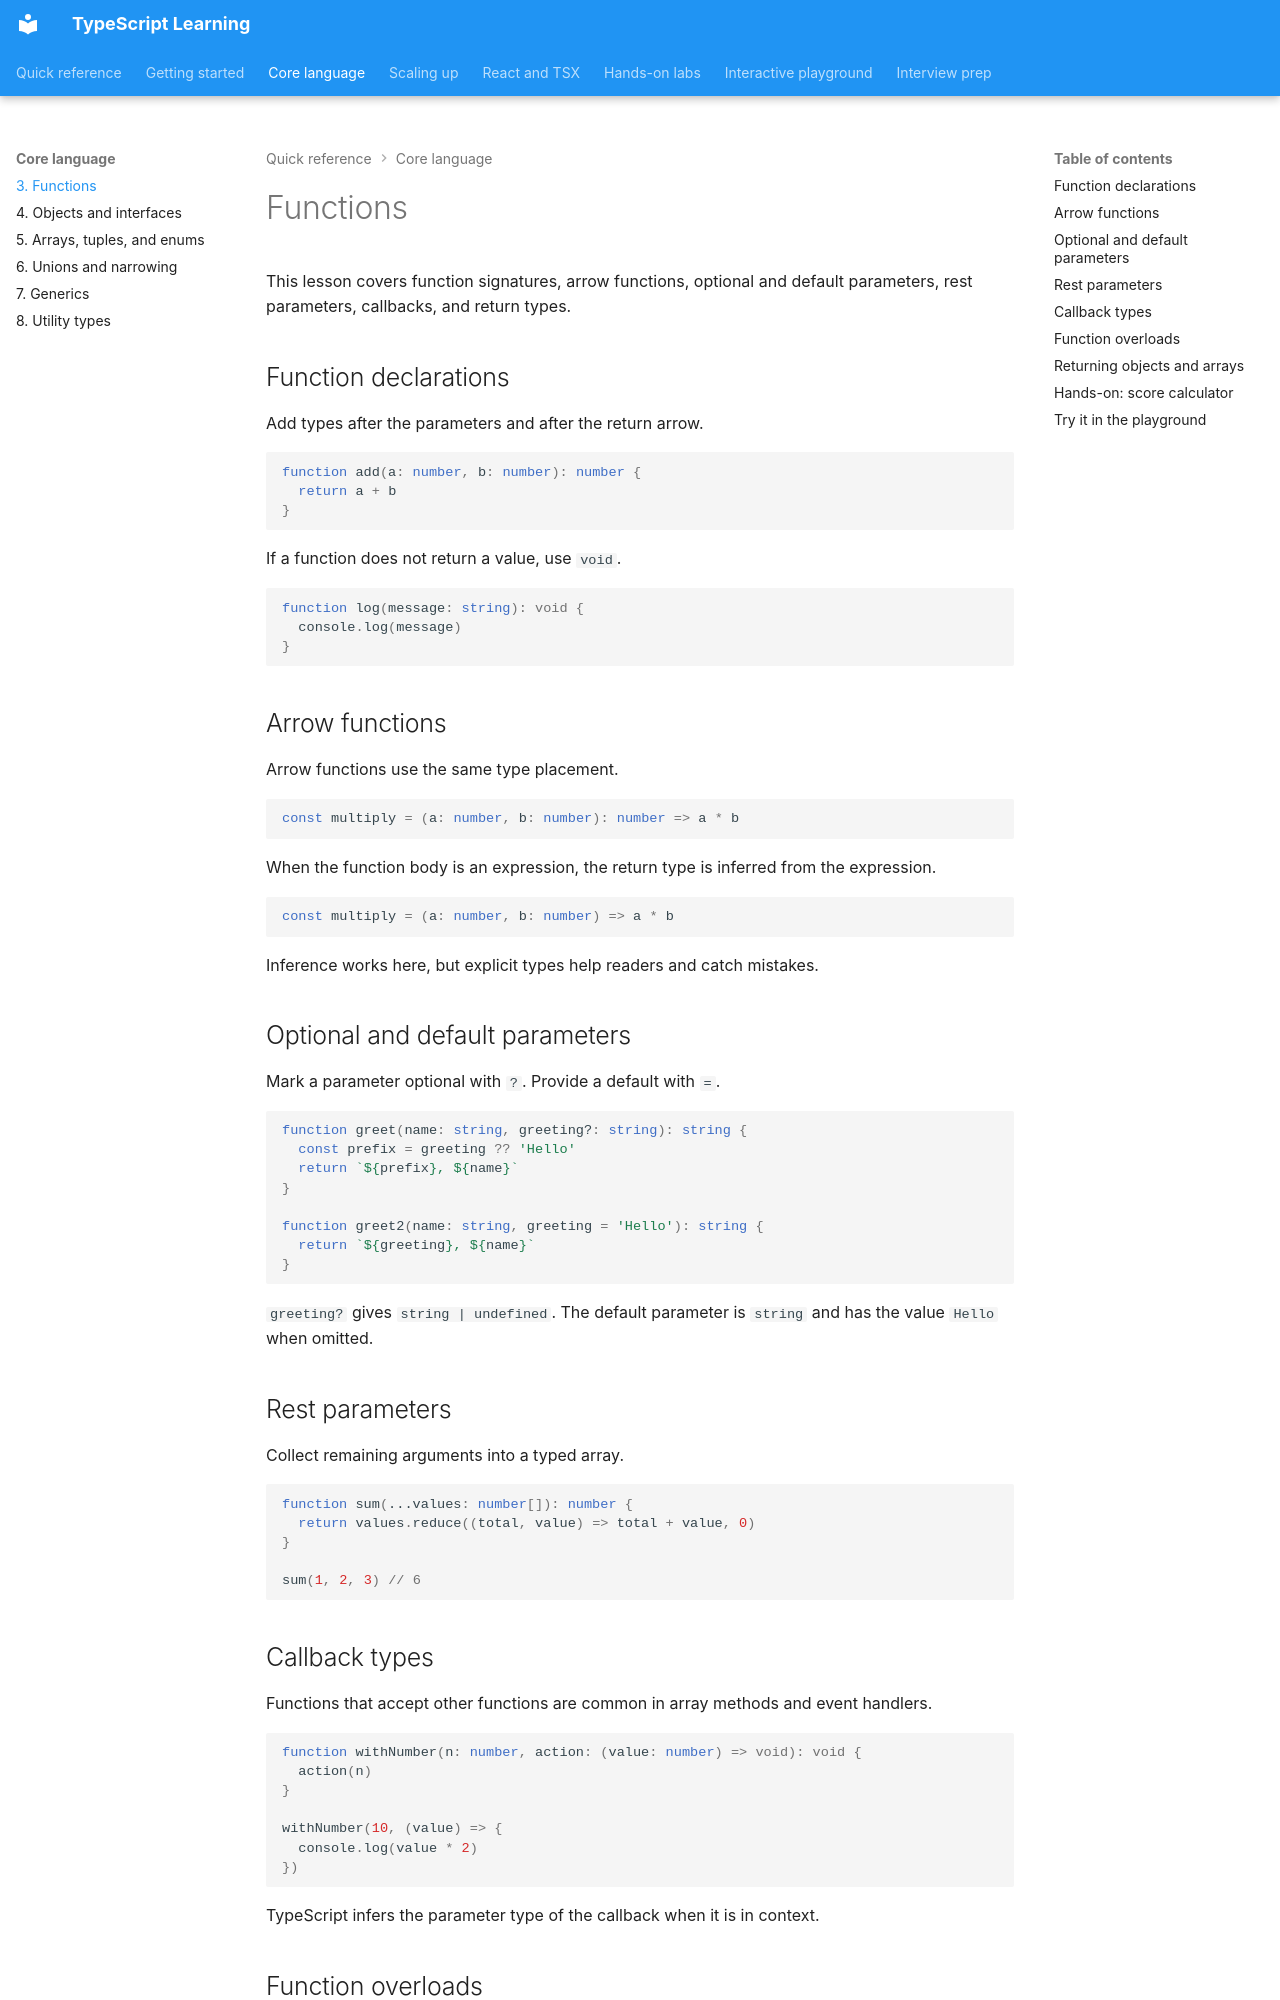

repository: nitinkc/typescript-learninig · page: 03-functions/index.html · generator: mkdocs

# Functions

This lesson covers function signatures, arrow functions, optional and default parameters, rest parameters, callbacks, and return types.

## Function declarations

Add types after the parameters and after the return arrow.

```ts
function add(a: number, b: number): number {
  return a + b
}
```

If a function does not return a value, use `void`.

```ts
function log(message: string): void {
  console.log(message)
}
```

## Arrow functions

Arrow functions use the same type placement.

```ts
const multiply = (a: number, b: number): number => a * b
```

When the function body is an expression, the return type is inferred from the expression.

```ts
const multiply = (a: number, b: number) => a * b
```

Inference works here, but explicit types help readers and catch mistakes.

## Optional and default parameters

Mark a parameter optional with `?`. Provide a default with `=`.

```ts
function greet(name: string, greeting?: string): string {
  const prefix = greeting ?? 'Hello'
  return `${prefix}, ${name}`
}

function greet2(name: string, greeting = 'Hello'): string {
  return `${greeting}, ${name}`
}
```

`greeting?` gives `string | undefined`. The default parameter is `string` and has the value `Hello` when omitted.

## Rest parameters

Collect remaining arguments into a typed array.

```ts
function sum(...values: number[]): number {
  return values.reduce((total, value) => total + value, 0)
}

sum(1, 2, 3) // 6
```

## Callback types

Functions that accept other functions are common in array methods and event handlers.

```ts
function withNumber(n: number, action: (value: number) => void): void {
  action(n)
}

withNumber(10, (value) => {
  console.log(value * 2)
})
```

TypeScript infers the parameter type of the callback when it is in context.
